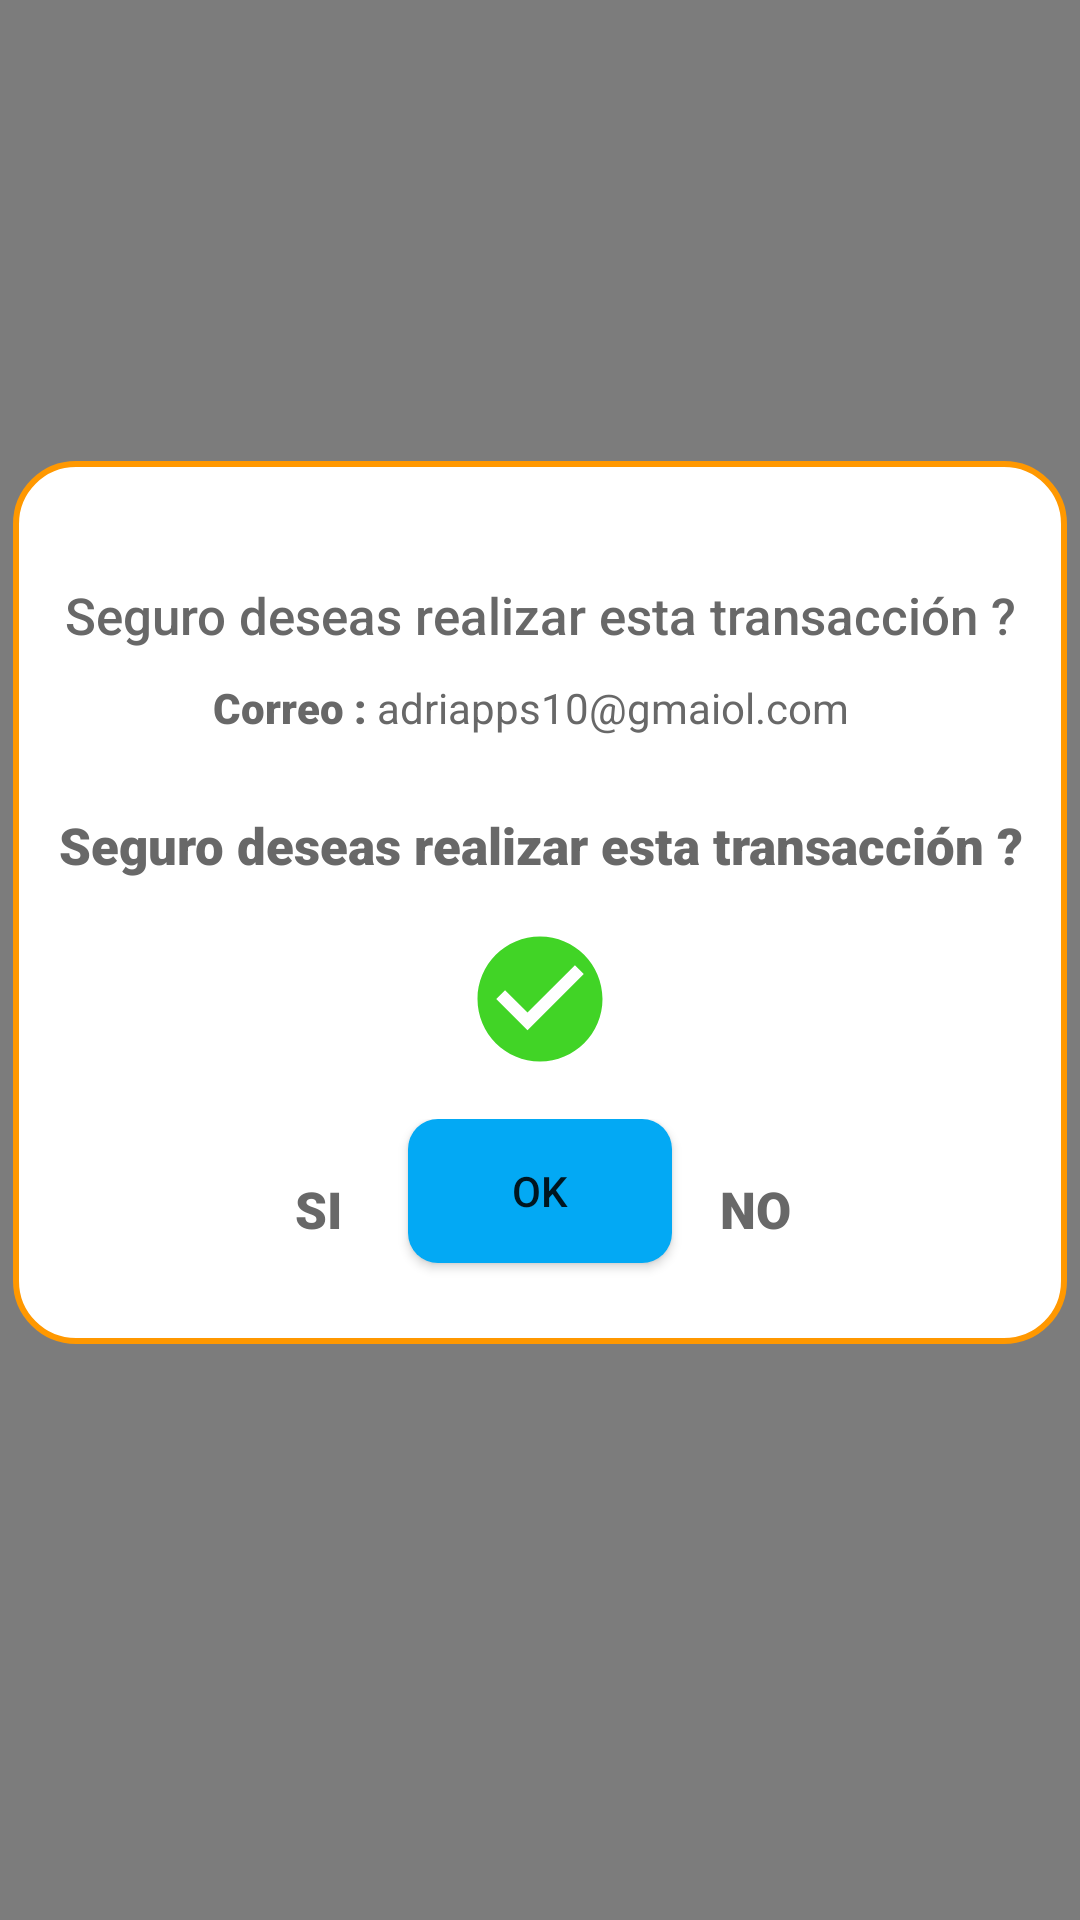

Android layout source for this screen:
<!-- AndroidManifest.xml: application theme Theme.Design.Light.NoActionBar -->
<!-- res/layout/venatanagame2.xml -->
<?xml version="1.0" encoding="utf-8"?>
<RelativeLayout xmlns:android="http://schemas.android.com/apk/res/android"
    xmlns:app="http://schemas.android.com/apk/res-auto"
    xmlns:tools="http://schemas.android.com/tools"
    android:layout_width="match_parent"
    android:layout_height="match_parent"
    android:background="@android:drawable/screen_background_dark_transparent"
    android:gravity="center_horizontal">

    <androidx.constraintlayout.widget.ConstraintLayout
        android:id="@+id/constraint_layout"
        android:layout_width="match_parent"
        android:layout_height="match_parent">

        <LinearLayout
            android:id="@+id/linear_layout_01"
            android:layout_width="wrap_content"
            android:layout_height="wrap_content"
            android:layout_margin="7dp"
            android:background="@drawable/ventana_background"
            android:orientation="vertical"
            android:padding="15dip"
            app:layout_constraintBottom_toTopOf="@+id/guideline75"
            app:layout_constraintEnd_toStartOf="@+id/guideline74"
            app:layout_constraintStart_toStartOf="@+id/guideline73"
            app:layout_constraintTop_toTopOf="@+id/guideline76">

            <TextView
                android:id="@+id/ediDestinatarioNombre"
                android:layout_width="match_parent"
                android:layout_height="wrap_content"
                android:layout_gravity="center_horizontal"
                android:layout_marginTop="25dp"
                android:fontFamily="sans-serif-medium"
                android:gravity="center_horizontal"
                android:text="Seguro deseas realizar esta transacción ?"
                android:textColor="#686868"
                android:textSize="17sp" />


            <LinearLayout
                android:layout_width="wrap_content"
                android:layout_height="wrap_content"
                android:layout_gravity="center_horizontal"
                android:layout_marginTop="10dp"
                android:orientation="horizontal">

                <TextView
                    android:id="@+id/textView10"
                    android:layout_width="wrap_content"
                    android:layout_height="wrap_content"
                    android:layout_weight="1"
                    android:fontFamily="sans-serif-black"
                    android:text="Correo : "
                    android:textColor="#686868" />

                <TextView
                    android:id="@+id/ediCorreoDestinatario"
                    android:layout_width="wrap_content"
                    android:layout_height="wrap_content"
                    android:layout_gravity="center_horizontal"
                    android:ems="10"
                    android:inputType="textPersonName"
                    android:text="adriapps10@gmaiol.com "
                    android:textColor="#686868"
                    android:textColorHint="#BFBEBE" />
            </LinearLayout>

            <TextView
                android:id="@+id/txtseguro"
                android:layout_width="wrap_content"
                android:layout_height="wrap_content"
                android:layout_gravity="center_horizontal"
                android:layout_marginTop="25dp"
                android:fontFamily="sans-serif-black"
                android:gravity="center_horizontal"
                android:text="Seguro deseas realizar esta transacción ?"
                android:textColor="#686868"
                android:textSize="17sp" />

            <ImageView
                android:id="@+id/imagernAqui"
                android:layout_width="50dp"
                android:layout_height="50dp"
                android:layout_gravity="center_horizontal"
                android:layout_marginTop="15dp"
                android:src="@drawable/checkimg" />

            <LinearLayout
                android:layout_width="wrap_content"
                android:layout_height="wrap_content"
                android:layout_gravity="bottom|center_horizontal"
                android:layout_marginTop="15dp"
                android:gravity="center_horizontal"
                android:orientation="horizontal">

                <TextView
                    android:id="@+id/btnSi"
                    android:layout_width="30dp"
                    android:layout_height="wrap_content"
                    android:layout_margin="15dp"
                    android:layout_weight="1"
                    android:fontFamily="sans-serif-black"
                    android:gravity="center"
                    android:text="SI"
                    android:textColor="#686868"
                    android:textSize="17sp" />

                <Button
                    android:id="@+id/okbtn"
                    android:layout_width="wrap_content"
                    android:layout_height="wrap_content"
                    android:layout_gravity="center_horizontal"
                    android:layout_marginTop="10dp"
                    android:background="@drawable/btn_desing"
                    android:gravity="center|center_horizontal"
                    android:text="OK" />

                <TextView
                    android:id="@+id/btnNo"
                    android:layout_width="30dp"
                    android:layout_height="30dp"
                    android:layout_margin="15dp"
                    android:layout_weight="1"
                    android:fontFamily="sans-serif-black"
                    android:gravity="center"
                    android:text="NO "
                    android:textColor="#686868"
                    android:textSize="17sp" />
            </LinearLayout>

        </LinearLayout>


        <androidx.constraintlayout.widget.Guideline
            android:id="@+id/guideline73"
            android:layout_width="wrap_content"
            android:layout_height="wrap_content"
            android:orientation="vertical"
            app:layout_constraintGuide_percent="0.06" />

        <androidx.constraintlayout.widget.Guideline
            android:id="@+id/guideline74"
            android:layout_width="wrap_content"
            android:layout_height="wrap_content"
            android:orientation="vertical"
            app:layout_constraintGuide_percent="0.94" />

        <androidx.constraintlayout.widget.Guideline
            android:id="@+id/guideline75"
            android:layout_width="wrap_content"
            android:layout_height="wrap_content"
            android:orientation="horizontal"
            app:layout_constraintGuide_percent="0.66" />

        <androidx.constraintlayout.widget.Guideline
            android:id="@+id/guideline76"
            android:layout_width="wrap_content"
            android:layout_height="wrap_content"
            android:orientation="horizontal"
            app:layout_constraintGuide_percent="0.28" />


    </androidx.constraintlayout.widget.ConstraintLayout>
</RelativeLayout>
<!-- resources referenced by this layout -->
<resources>
  <!-- drawable btn_desing (drawable) -->
  <?xml version="1.0" encoding="utf-8"?>
  <shape
      xmlns:android="http://schemas.android.com/apk/res/android"
      android:shape="rectangle"   >
  
      <solid
          android:color="#03A9F4" >
      </solid>
  
      <stroke
          android:width="0dp"
          android:color="#C5C4C4" >
      </stroke>
  
      <padding
          android:left="0dp"
          android:top="0dp"
          android:right="0dp"
          android:bottom="0dp"    >
      </padding>
  
      <corners
          android:bottomRightRadius="10dp"
          android:bottomLeftRadius="10dp"
          android:topLeftRadius="10dp"
          android:topRightRadius="10dp"/>
  </shape>
  <!-- drawable checkimg (drawable) -->
  <vector android:height="24dp" android:tint="#41D426"
      android:viewportHeight="24" android:viewportWidth="24"
      android:width="24dp" xmlns:android="http://schemas.android.com/apk/res/android">
      <path android:fillColor="@android:color/white" android:pathData="M12,2C6.48,2 2,6.48 2,12s4.48,10 10,10 10,-4.48 10,-10S17.52,2 12,2zM10,17l-5,-5 1.41,-1.41L10,14.17l7.59,-7.59L19,8l-9,9z"/>
  </vector>
  <!-- drawable ventana_background (drawable) -->
  <?xml version="1.0" encoding="utf-8"?>
  <shape
      xmlns:android="http://schemas.android.com/apk/res/android"
      android:shape="rectangle"   >
  
      <solid
          android:color="#FFFFFF" >
      </solid>
  
      <stroke
          android:width="2dp"
          android:color="#FF9800" >
      </stroke>
  
      <padding
          android:left="0dp"
          android:top="0dp"
          android:right="0dp"
          android:bottom="0dp"    >
      </padding>
  
      <corners
          android:bottomRightRadius="20dp"
          android:bottomLeftRadius="20dp"
          android:topLeftRadius="20dp"
          android:topRightRadius="20dp"/>
  </shape>
</resources>
